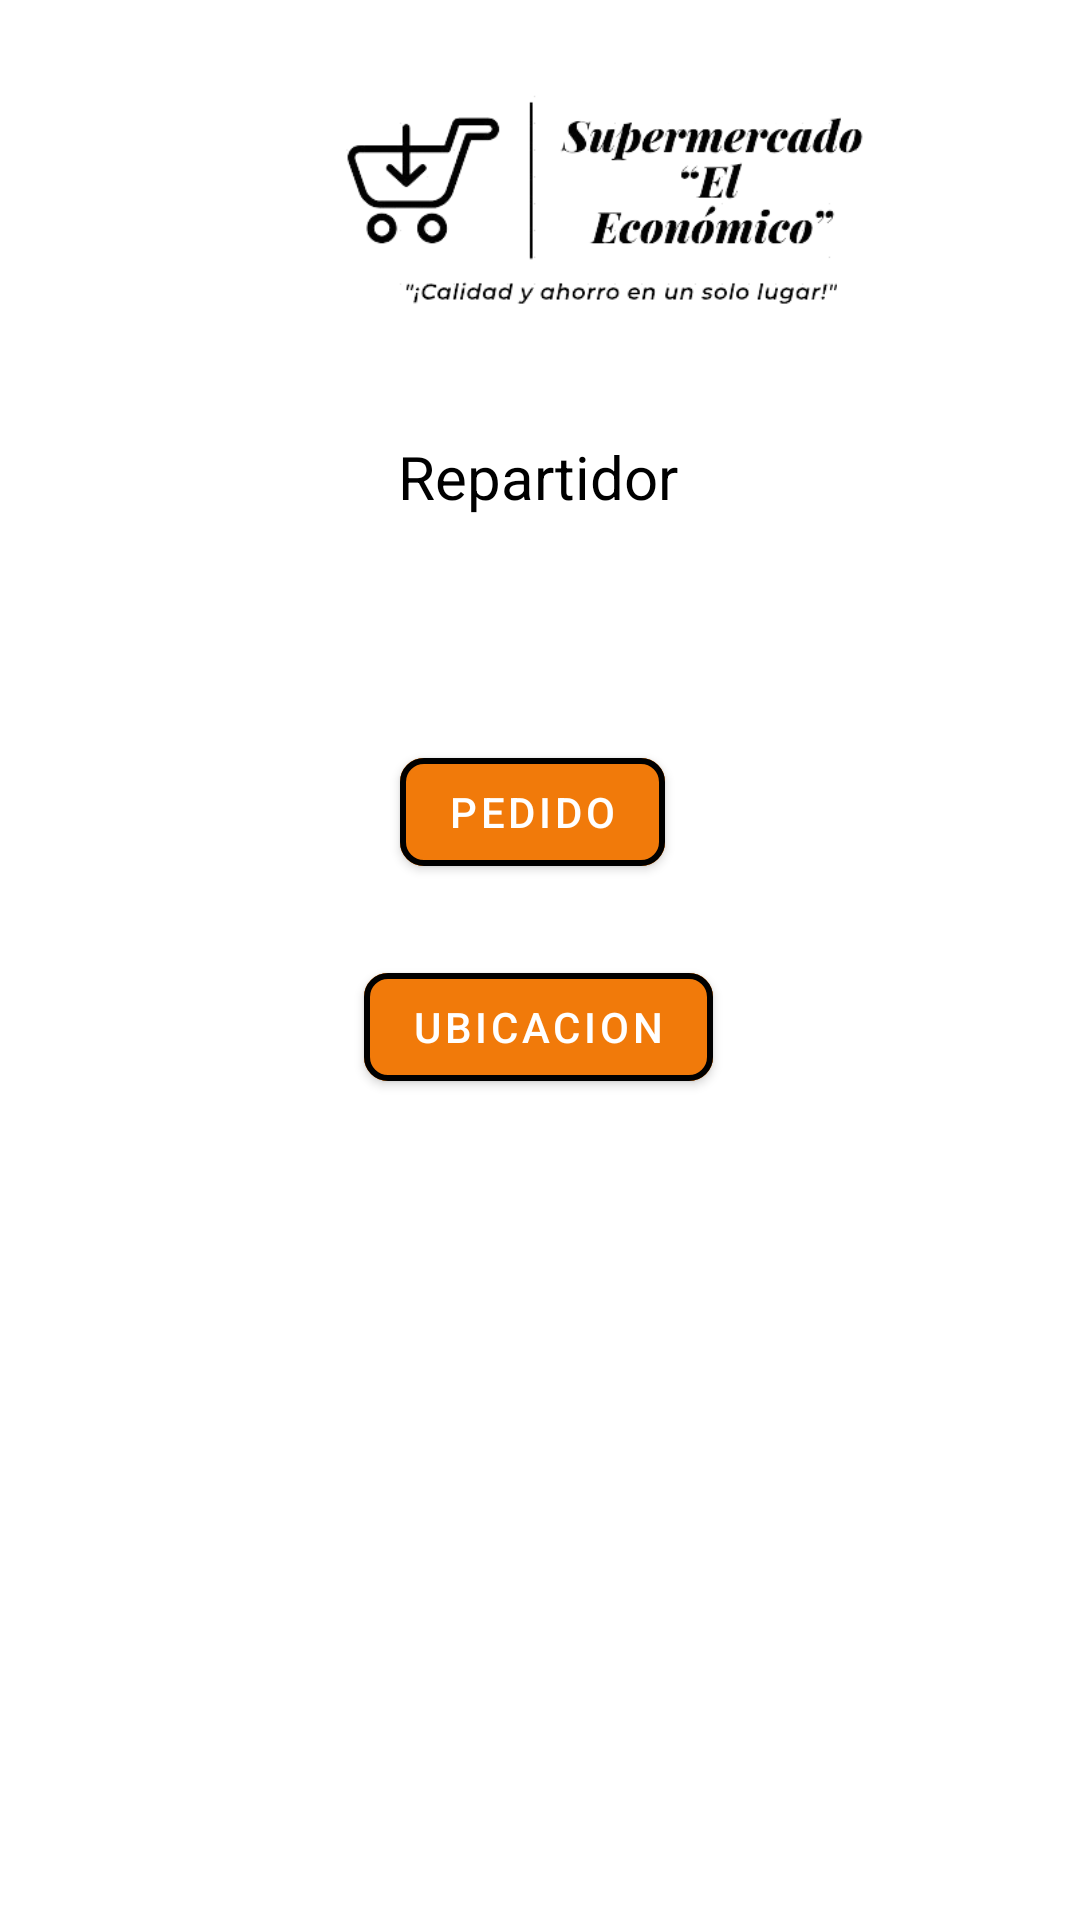

Layout XML and referenced resources for this Android screen:
<!-- AndroidManifest.xml: application theme Theme.Supermercado_el_Economico -->
<!-- res/layout/activity_home_repartidor.xml -->
<?xml version="1.0" encoding="utf-8"?>
<androidx.constraintlayout.widget.ConstraintLayout xmlns:android="http://schemas.android.com/apk/res/android"
    xmlns:app="http://schemas.android.com/apk/res-auto"
    xmlns:tools="http://schemas.android.com/tools"
    android:layout_width="match_parent"
    android:layout_height="match_parent"

    tools:context=".Delivery.HomeRepartidor">

    <ImageView
        android:id="@+id/imageView7"
        android:layout_width="410dp"
        android:layout_height="130dp"
        app:layout_constraintBottom_toBottomOf="parent"
        app:layout_constraintEnd_toEndOf="parent"
        app:layout_constraintHorizontal_bias="0.024"
        app:layout_constraintStart_toStartOf="parent"
        app:layout_constraintTop_toTopOf="parent"
        app:layout_constraintVertical_bias="0.001"
        app:srcCompat="@drawable/logo_oficial" />

    <TextView
        android:id="@+id/textView13"
        android:layout_width="wrap_content"
        android:layout_height="wrap_content"
        android:text="Repartidor"
        android:textColor="#000000"
        android:textSize="20sp"
        app:layout_constraintBottom_toBottomOf="parent"
        app:layout_constraintEnd_toEndOf="parent"
        app:layout_constraintHorizontal_bias="0.498"
        app:layout_constraintStart_toStartOf="parent"
        app:layout_constraintTop_toTopOf="parent"
        app:layout_constraintVertical_bias="0.237" />

    <com.google.android.material.button.MaterialButton
        android:id="@+id/Pedido"
        android:layout_width="wrap_content"
        android:layout_height="wrap_content"
        android:layout_margin="16dp"
        android:backgroundTint="#F17A0A"
        android:text="Pedido"
        app:cornerRadius="8dp"
        app:layout_constraintBottom_toBottomOf="parent"
        app:layout_constraintEnd_toEndOf="parent"
        app:layout_constraintHorizontal_bias="0.489"
        app:layout_constraintStart_toStartOf="parent"
        app:layout_constraintTop_toTopOf="parent"
        app:layout_constraintVertical_bias="0.412"
        app:strokeWidth="2dp" />

    <com.google.android.material.button.MaterialButton
        android:id="@+id/Ubicacion"
        android:layout_width="wrap_content"
        android:layout_height="wrap_content"
        android:layout_margin="16dp"
        android:backgroundTint="#F17A0A"
        android:text="Ubicacion"
        app:cornerRadius="8dp"
        app:layout_constraintBottom_toBottomOf="parent"
        app:layout_constraintEnd_toEndOf="parent"
        app:layout_constraintHorizontal_bias="0.498"
        app:layout_constraintStart_toStartOf="parent"
        app:layout_constraintTop_toTopOf="parent"
        app:layout_constraintVertical_bias="0.54"
        app:strokeWidth="2dp" />

</androidx.constraintlayout.widget.ConstraintLayout>
<!-- resources referenced by this layout -->
<resources>
  <!-- drawable logo_oficial: png bitmap (drawable, 45853 bytes) -->
  <style name="Theme.Supermercado_el_Economico" parent="Base.Theme.Supermercado_el_Economico" />
  <style name="Base.Theme.Supermercado_el_Economico" parent="Theme.MaterialComponents.Light.NoActionBar">
  
          
          
      </style>
</resources>
